The GitHub repository Vipransh-Agarwal/Parkinsons-Detector contains a labelled image folder "Augmented Dataset" with 2 categories: healthy, parkinson. Examples follow, each with its label.

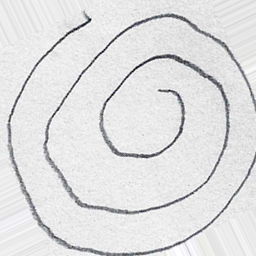
Label: healthy

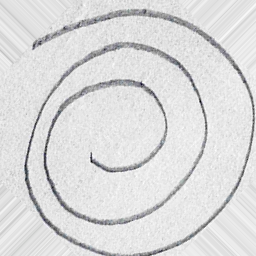
Label: healthy

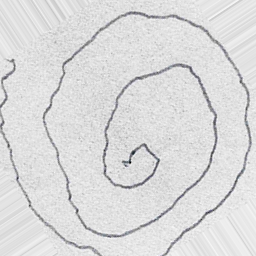
Label: parkinson

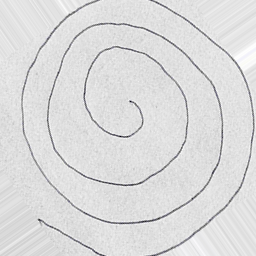
Label: parkinson

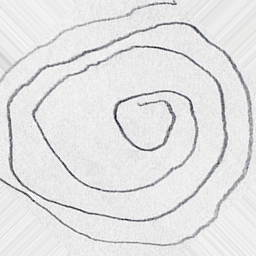
Label: parkinson

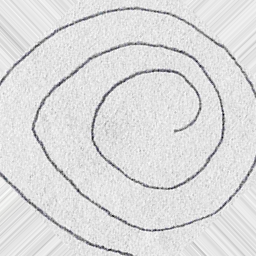
Label: healthy
